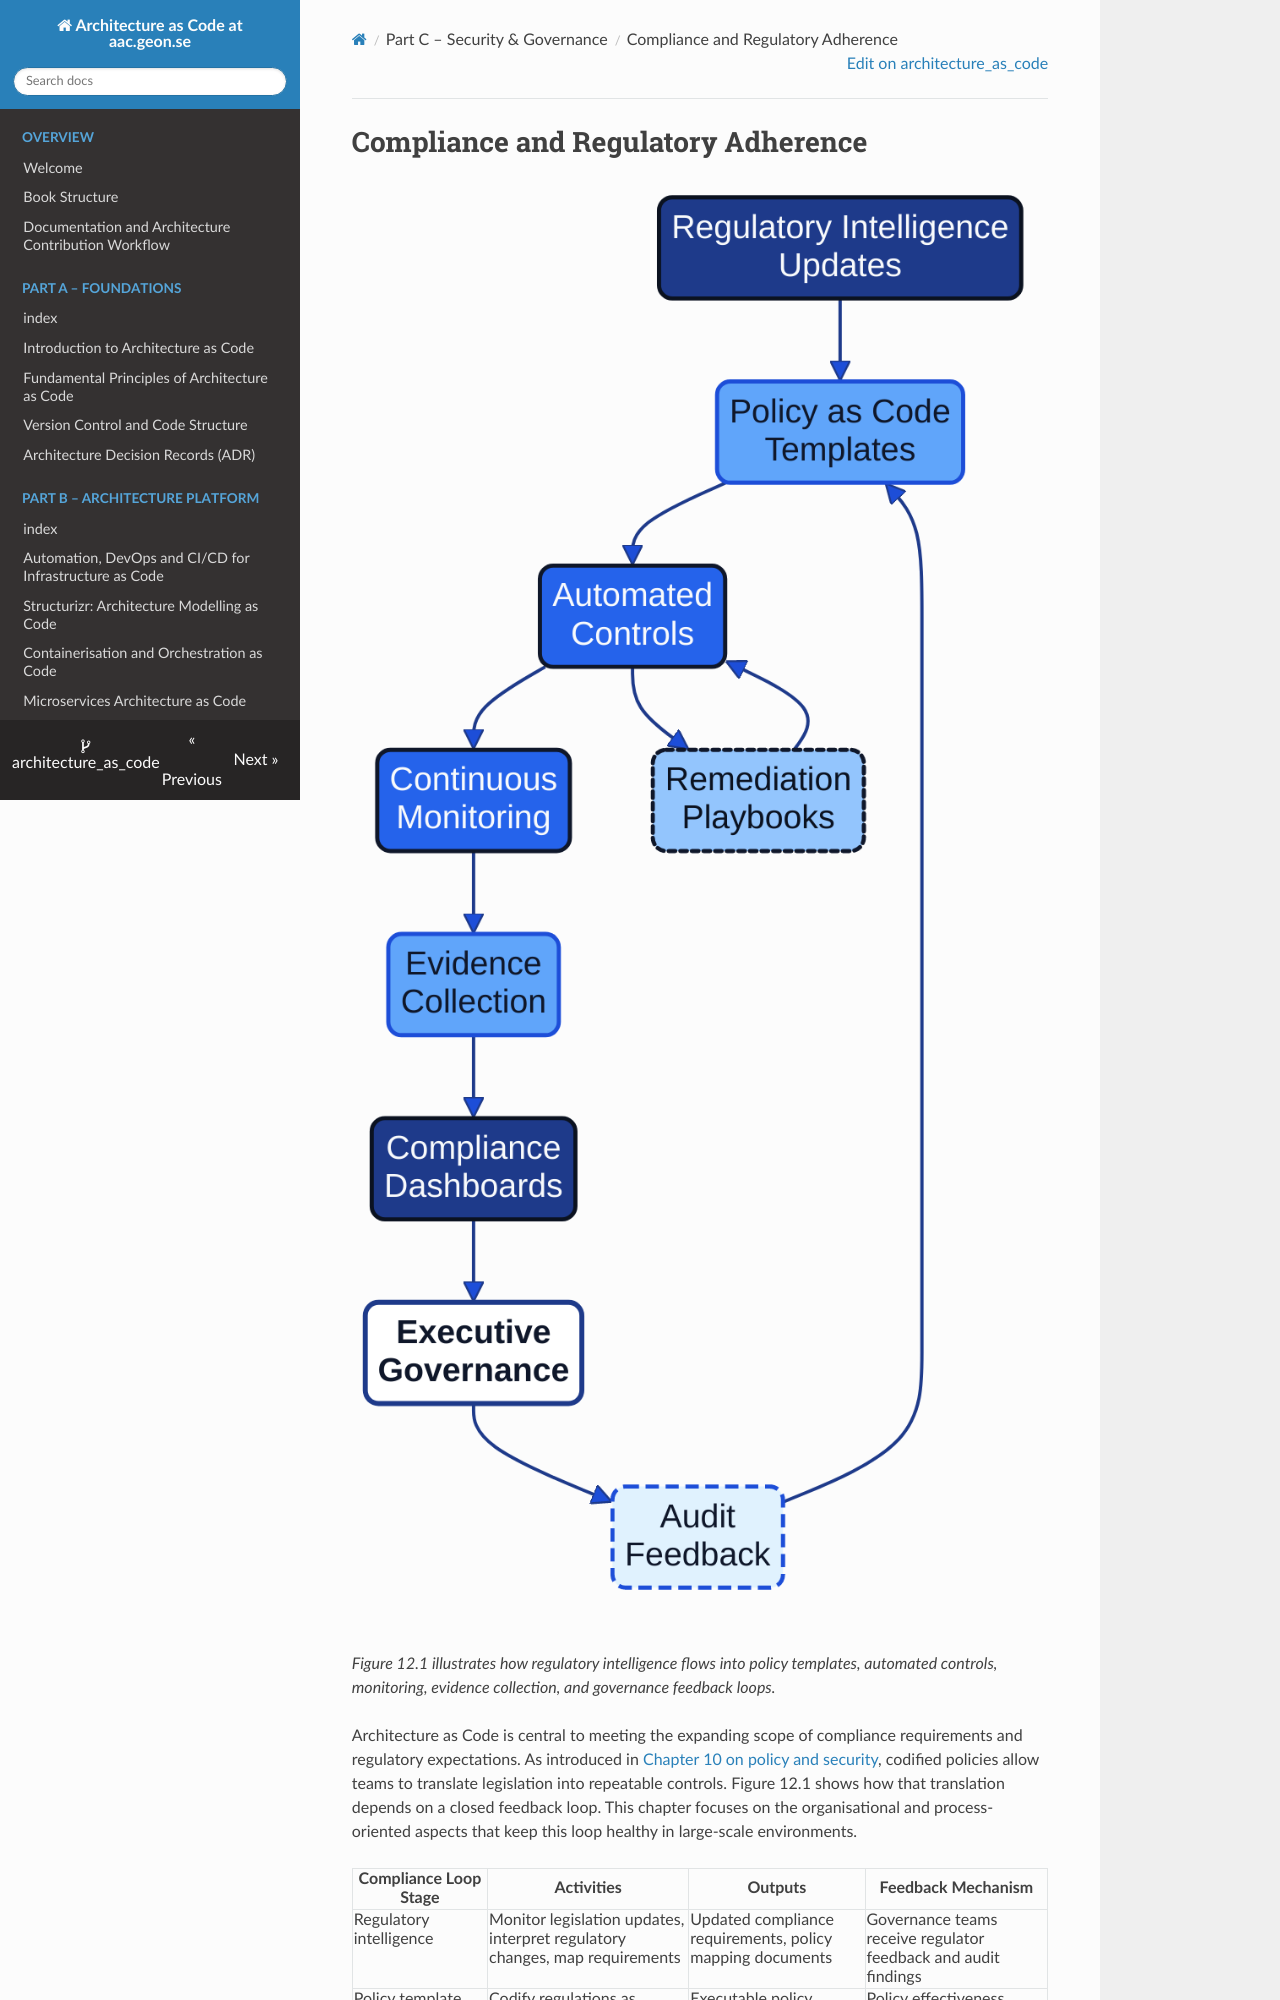

repository: Geonitab/architecture_as_code · page: 12_compliance/index.html · generator: mkdocs

# Compliance and Regulatory Adherence {#compliance}

![Compliance automation lifecycle overview](images/diagram_12_compliance.png)

*Figure 12.1 illustrates how regulatory intelligence flows into policy templates, automated controls, monitoring, evidence collection, and governance feedback loops.*

Architecture as Code is central to meeting the expanding scope of compliance requirements and regulatory expectations. As introduced in [Chapter 10 on policy and security](10_policy_and_security.md), codified policies allow teams to translate legislation into repeatable controls. Figure 12.1 shows how that translation depends on a closed feedback loop. This chapter focuses on the organisational and process-oriented aspects that keep this loop healthy in large-scale environments.

| Compliance Loop Stage | Activities | Outputs | Feedback Mechanism |
|----------------------|------------|---------|-------------------|
| Regulatory intelligence | Monitor legislation updates, interpret regulatory changes, map requirements | Updated compliance requirements, policy mapping documents | Governance teams receive regulator feedback and audit findings |
| Policy template creation | Codify regulations as policy-as-code templates, define automated controls | Executable policy definitions, control baselines | Policy effectiveness metrics inform template refinements |
| Automated control execution | Deploy policies through CI/CD, enforce guardrails, validate configurations | Compliant infrastructure states, policy violation alerts | Real-time monitoring detects drift and non-compliance |
| Monitoring and evidence collection | Continuous compliance scanning, audit log aggregation, metrics gathering | Compliance dashboards, audit trails, evidence packages | Automated evidence for audits, compliance status reports |
| Governance reinforcement | Audit reviews, risk assessments, improvement initiatives | Updated policies, remediation plans, training programmes | Loop closes as governance informs next regulatory intelligence cycle |

## AI and Machine Learning for Compliance Automation

![AI-augmented compliance automation workflow](images/diagram_12_ai_automation.png)

*Figure 12.2 demonstrates the feedback loop between telemetry, the AI compliance engine, automated remediation, and human oversight that keeps regulatory posture current.*

Artificial intelligence extends the compliance loop by ingesting telemetry, policy breaches, and regulator feedback to flag emerging risks before they become audit issues. Rather than repeating the continuous monitoring workflows described earlier in this chapter, the AI layer focuses on triage: classifying incidents, enriching them with contextual evidence, and recommending automation or escalation paths. Figure 12.2 highlights this control flow. Telemetry and policy violations feed an AI compliance engine that scores risk, orchestrates remediation through Infrastructure as Code updates, and curates evidence packs for review. Human oversight remains central, validating the automated decisions and refining model prompts so that the organisation stays aligned with regulatory expectations.
